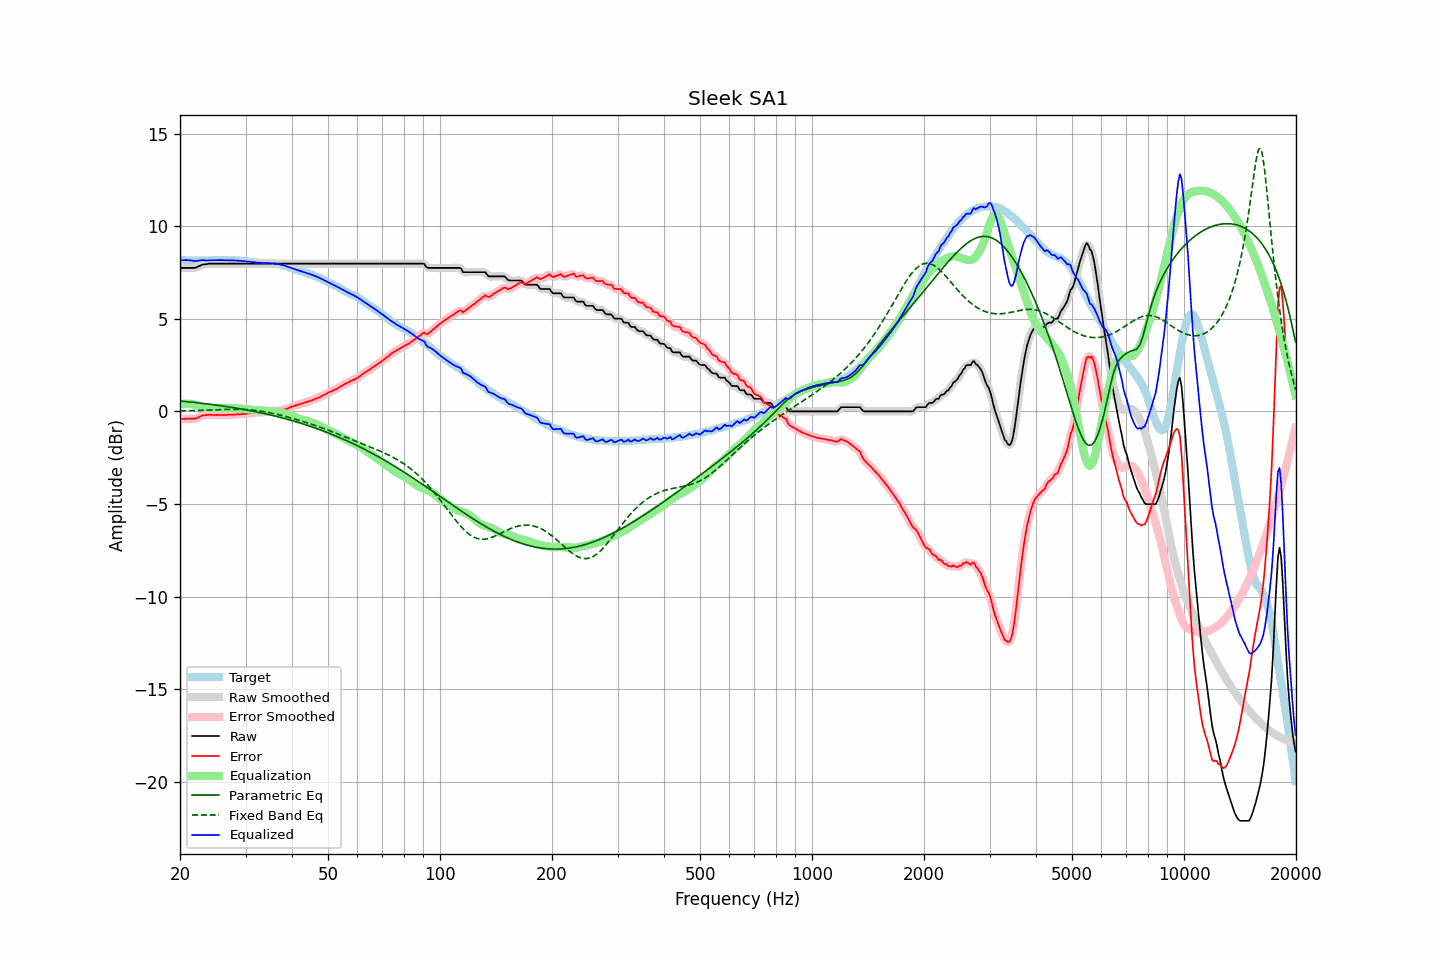

Values plotted in this chart, from the file beside it:
frequency, raw, error, smoothed, error_smoothed, equalization, parametric_eq, fixed_band_eq, equalized_raw, equalized_smoothed, target
20.00, 7.75, -0.42, 7.75, -0.42, 0.40, 0.56, 0.03, 8.15, 8.15, 8.17
20.20, 7.75, -0.41, 7.75, -0.42, 0.41, 0.55, 0.03, 8.16, 8.16, 8.16
20.40, 7.75, -0.41, 7.75, -0.41, 0.42, 0.54, 0.03, 8.17, 8.17, 8.16
20.61, 7.75, -0.41, 7.75, -0.41, 0.42, 0.54, 0.03, 8.17, 8.17, 8.16
20.81, 7.75, -0.39, 7.75, -0.40, 0.42, 0.53, 0.03, 8.17, 8.17, 8.14
21.02, 7.75, -0.39, 7.75, -0.40, 0.42, 0.52, 0.04, 8.17, 8.17, 8.14
21.23, 7.75, -0.39, 7.75, -0.39, 0.41, 0.51, 0.04, 8.16, 8.16, 8.14
21.44, 7.75, -0.40, 7.75, -0.40, 0.40, 0.50, 0.04, 8.15, 8.15, 8.15
21.66, 7.75, -0.39, 7.75, -0.40, 0.39, 0.49, 0.04, 8.14, 8.14, 8.14
21.87, 7.75, -0.40, 7.76, -0.39, 0.37, 0.48, 0.05, 8.12, 8.13, 8.15
22.09, 7.77, -0.37, 7.78, -0.37, 0.35, 0.47, 0.05, 8.12, 8.13, 8.14
22.31, 7.81, -0.34, 7.81, -0.34, 0.33, 0.46, 0.05, 8.14, 8.13, 8.15
22.54, 7.85, -0.29, 7.85, -0.29, 0.30, 0.45, 0.06, 8.15, 8.15, 8.14
22.76, 7.89, -0.25, 7.89, -0.25, 0.27, 0.44, 0.06, 8.16, 8.16, 8.14
22.99, 7.93, -0.21, 7.92, -0.22, 0.24, 0.43, 0.06, 8.17, 8.16, 8.14
23.22, 7.94, -0.20, 7.94, -0.21, 0.22, 0.42, 0.07, 8.16, 8.16, 8.14
23.45, 7.95, -0.20, 7.95, -0.20, 0.20, 0.41, 0.07, 8.15, 8.15, 8.15
23.69, 7.96, -0.19, 7.96, -0.19, 0.19, 0.40, 0.07, 8.15, 8.15, 8.15
23.92, 7.98, -0.17, 7.97, -0.18, 0.18, 0.39, 0.08, 8.16, 8.16, 8.15
24.16, 7.98, -0.18, 7.98, -0.18, 0.18, 0.38, 0.08, 8.16, 8.16, 8.16
24.40, 7.98, -0.19, 7.98, -0.19, 0.18, 0.37, 0.08, 8.16, 8.17, 8.17
24.65, 7.98, -0.19, 7.98, -0.19, 0.19, 0.36, 0.09, 8.17, 8.17, 8.17
24.89, 7.98, -0.19, 7.98, -0.19, 0.19, 0.35, 0.09, 8.17, 8.17, 8.17
25.14, 7.98, -0.18, 7.98, -0.19, 0.19, 0.34, 0.09, 8.17, 8.17, 8.16
25.39, 7.98, -0.19, 7.98, -0.19, 0.19, 0.32, 0.10, 8.17, 8.17, 8.17
25.65, 7.98, -0.19, 7.98, -0.19, 0.19, 0.31, 0.10, 8.17, 8.17, 8.17
25.91, 7.98, -0.18, 7.98, -0.19, 0.19, 0.30, 0.10, 8.17, 8.17, 8.16
26.16, 7.98, -0.19, 7.98, -0.19, 0.19, 0.29, 0.10, 8.17, 8.17, 8.17
26.43, 7.98, -0.19, 7.98, -0.19, 0.19, 0.27, 0.11, 8.17, 8.17, 8.17
26.69, 7.98, -0.19, 7.98, -0.19, 0.19, 0.26, 0.11, 8.17, 8.17, 8.17
26.96, 7.98, -0.17, 7.98, -0.18, 0.18, 0.25, 0.11, 8.16, 8.16, 8.15
27.23, 7.98, -0.17, 7.98, -0.18, 0.18, 0.23, 0.11, 8.16, 8.16, 8.15
27.50, 7.98, -0.17, 7.98, -0.18, 0.18, 0.22, 0.11, 8.16, 8.16, 8.15
27.77, 7.98, -0.18, 7.98, -0.18, 0.17, 0.21, 0.11, 8.15, 8.15, 8.16
28.05, 7.98, -0.17, 7.98, -0.17, 0.17, 0.19, 0.11, 8.15, 8.15, 8.15
28.33, 7.98, -0.16, 7.98, -0.17, 0.17, 0.18, 0.11, 8.15, 8.15, 8.14
28.62, 7.98, -0.15, 7.98, -0.16, 0.16, 0.16, 0.11, 8.14, 8.14, 8.13
28.90, 7.98, -0.16, 7.98, -0.16, 0.16, 0.15, 0.11, 8.14, 8.14, 8.14
29.19, 7.98, -0.15, 7.98, -0.15, 0.15, 0.13, 0.11, 8.13, 8.13, 8.13
29.48, 7.98, -0.13, 7.98, -0.14, 0.14, 0.12, 0.11, 8.12, 8.12, 8.11
29.78, 7.98, -0.13, 7.98, -0.13, 0.13, 0.10, 0.10, 8.11, 8.11, 8.11
30.08, 7.98, -0.13, 7.98, -0.13, 0.12, 0.09, 0.10, 8.10, 8.10, 8.11
30.38, 7.98, -0.11, 7.98, -0.12, 0.11, 0.07, 0.09, 8.09, 8.09, 8.09
30.68, 7.98, -0.10, 7.98, -0.11, 0.10, 0.05, 0.09, 8.08, 8.08, 8.08
30.99, 7.98, -0.09, 7.98, -0.09, 0.09, 0.04, 0.08, 8.07, 8.07, 8.07
31.30, 7.98, -0.08, 7.98, -0.08, 0.08, 0.02, 0.07, 8.06, 8.06, 8.06
31.61, 7.98, -0.07, 7.98, -0.07, 0.07, 0.00, 0.06, 8.05, 8.05, 8.05
31.93, 7.98, -0.05, 7.98, -0.06, 0.06, -0.02, 0.05, 8.04, 8.04, 8.03
32.24, 7.98, -0.06, 7.98, -0.05, 0.06, -0.03, 0.04, 8.04, 8.04, 8.04
32.57, 7.98, -0.04, 7.98, -0.05, 0.05, -0.05, 0.03, 8.03, 8.03, 8.02
32.89, 7.98, -0.04, 7.98, -0.04, 0.04, -0.07, 0.02, 8.02, 8.02, 8.02
33.22, 7.98, -0.04, 7.98, -0.04, 0.04, -0.09, 0.00, 8.02, 8.02, 8.02
33.55, 7.98, -0.03, 7.98, -0.04, 0.04, -0.11, -0.01, 8.02, 8.02, 8.01
33.89, 7.98, -0.04, 7.98, -0.04, 0.04, -0.13, -0.03, 8.02, 8.02, 8.02
34.23, 7.98, -0.02, 7.98, -0.03, 0.03, -0.15, -0.04, 8.01, 8.01, 8.00
34.57, 7.98, -0.03, 7.98, -0.03, 0.03, -0.17, -0.06, 8.01, 8.01, 8.01
34.92, 7.98, -0.02, 7.98, -0.03, 0.03, -0.19, -0.08, 8.01, 8.01, 8.00
35.27, 7.98, -0.03, 7.98, -0.02, 0.02, -0.21, -0.09, 8.00, 8.00, 8.01
35.62, 7.98, -0.00, 7.98, -0.01, 0.01, -0.23, -0.11, 7.99, 7.99, 7.98
35.97, 7.98, -0.00, 7.98, -0.00, 0.00, -0.25, -0.13, 7.98, 7.98, 7.98
... 635 more rows
